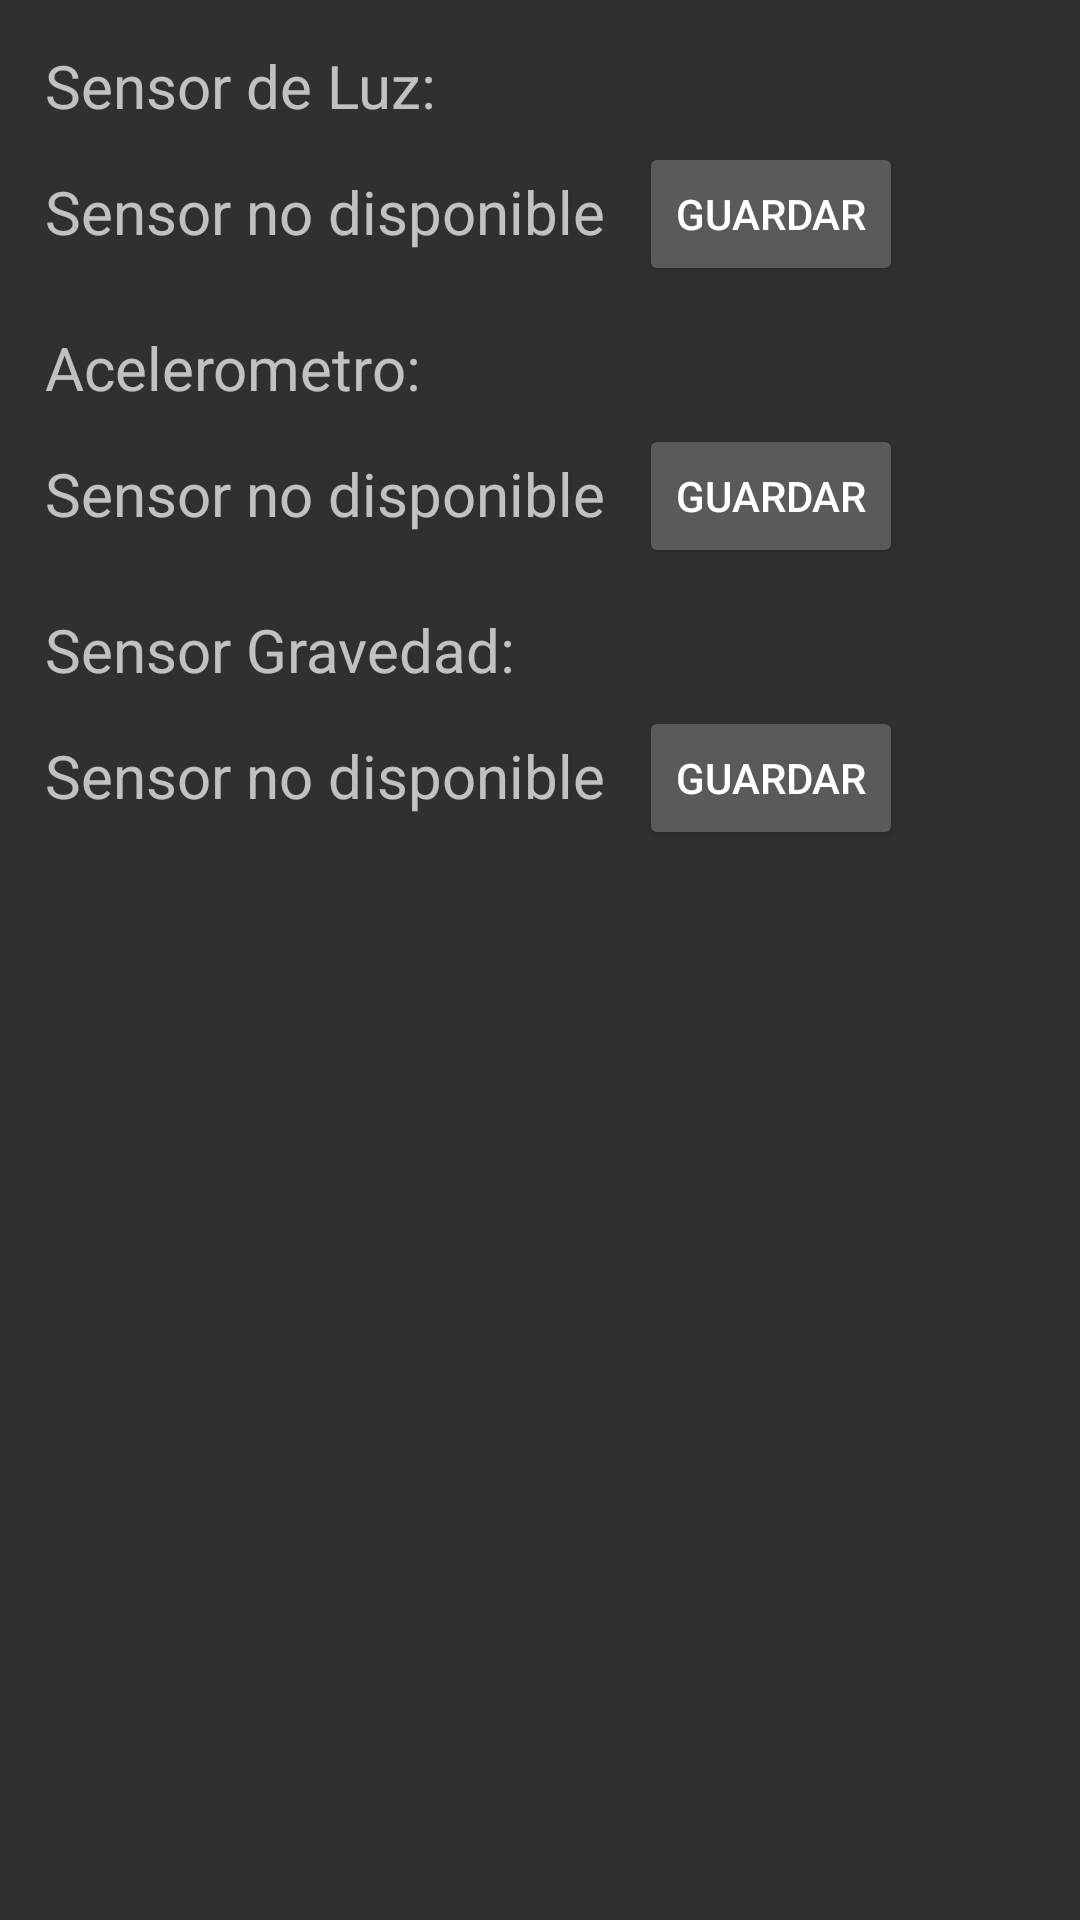

Android layout source for this screen:
<!-- AndroidManifest.xml: application theme Theme.Design.NoActionBar -->
<!-- res/layout/activity_add_sensor.xml -->
<?xml version="1.0" encoding="utf-8"?>
<RelativeLayout xmlns:android="http://schemas.android.com/apk/res/android"
    xmlns:app="http://schemas.android.com/apk/res-auto"
    xmlns:tools="http://schemas.android.com/tools"
    android:layout_width="match_parent"
    android:layout_height="match_parent"
    tools:context=".AddSensor">

    <TextView
        android:id="@+id/txtSensorLuz"
        android:layout_width="wrap_content"
        android:layout_height="wrap_content"
        android:layout_marginLeft="15dp"
        android:layout_marginTop="15dp"
        android:text="Sensor de Luz:"
        android:textSize="20sp" />

    <TextView
        android:id="@+id/lblValueSensorLuz"
        android:layout_width="wrap_content"
        android:layout_height="wrap_content"
        android:layout_below="@+id/txtSensorLuz"
        android:layout_marginLeft="15dp"
        android:layout_marginTop="15dp"
        android:text="Sensor no disponible"
        android:textSize="20sp" />

    <Button
        android:id="@+id/btnSensorLuz"
        android:layout_width="wrap_content"
        android:layout_height="wrap_content"
        android:layout_alignTop="@+id/lblValueSensorLuz"
        android:layout_alignParentEnd="true"
        android:layout_marginTop="-10dp"
        android:layout_marginEnd="59dp"
        android:text="Guardar" />

    <TextView
        android:id="@+id/txtAcelerometro"
        android:layout_width="wrap_content"
        android:layout_height="wrap_content"
        android:layout_below="@+id/lblValueSensorLuz"
        android:layout_marginLeft="15dp"
        android:layout_marginTop="25dp"
        android:text="Acelerometro:"
        android:textSize="20sp" />

    <TextView
        android:id="@+id/lblValueAcelerometro"
        android:layout_width="wrap_content"
        android:layout_height="wrap_content"
        android:layout_below="@+id/txtAcelerometro"
        android:layout_marginLeft="15dp"
        android:layout_marginTop="15dp"
        android:text="Sensor no disponible"
        android:textSize="20sp" />

    <Button
        android:id="@+id/btnAcelerometro"
        android:layout_width="wrap_content"
        android:layout_height="wrap_content"
        android:layout_alignTop="@+id/lblValueAcelerometro"
        android:layout_alignParentEnd="true"
        android:layout_marginTop="-10dp"
        android:layout_marginEnd="59dp"
        android:text="Guardar" />

    <TextView
        android:id="@+id/txtSesnsorGravedad"
        android:layout_width="wrap_content"
        android:layout_height="wrap_content"
        android:layout_below="@+id/lblValueAcelerometro"
        android:layout_marginLeft="15dp"
        android:layout_marginTop="25dp"
        android:text="Sensor Gravedad:"
        android:textSize="20sp" />

    <TextView
        android:id="@+id/lblValueSesnroGravedad"
        android:layout_width="wrap_content"
        android:layout_height="wrap_content"
        android:layout_below="@+id/txtSesnsorGravedad"
        android:layout_marginLeft="15dp"
        android:layout_marginTop="15dp"
        android:text="Sensor no disponible"
        android:textSize="20sp" />

    <Button
        android:id="@+id/btnSensorGravedad"
        android:layout_width="wrap_content"
        android:layout_height="wrap_content"
        android:layout_alignTop="@+id/lblValueSesnroGravedad"
        android:layout_alignParentEnd="true"
        android:layout_marginTop="-10dp"
        android:layout_marginEnd="59dp"
        android:text="Guardar" />

</RelativeLayout>
<!-- resources referenced by this layout -->
<resources>

</resources>
